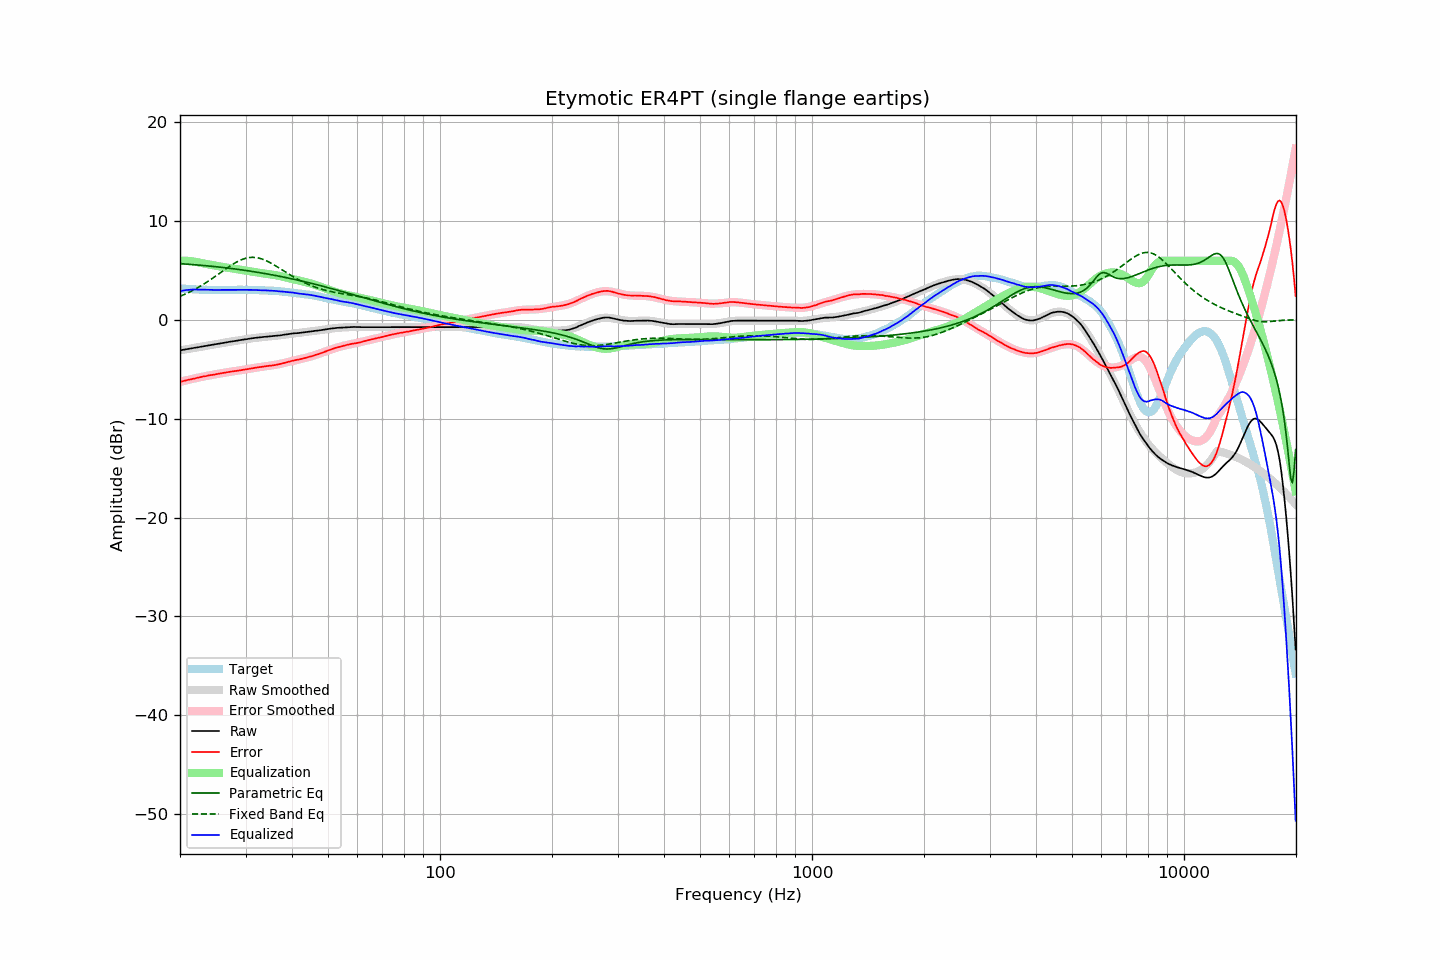

The file beside this chart, header and first rows:
frequency, raw, error, smoothed, error_smoothed, equalization, parametric_eq, fixed_band_eq, equalized_raw, equalized_smoothed, target
20.00, -3.08, -6.27, -3.08, -6.27, 6.00, 5.70, 2.39, 2.92, 2.92, 3.19
20.20, -3.05, -6.23, -3.05, -6.23, 6.00, 5.69, 2.46, 2.95, 2.95, 3.18
20.40, -3.02, -6.19, -3.02, -6.19, 6.00, 5.68, 2.53, 2.98, 2.98, 3.17
20.61, -2.99, -6.15, -2.99, -6.15, 6.00, 5.67, 2.60, 3.01, 3.01, 3.16
20.81, -2.97, -6.10, -2.96, -6.11, 6.00, 5.66, 2.68, 3.03, 3.03, 3.14
21.02, -2.94, -6.06, -2.93, -6.07, 5.99, 5.65, 2.76, 3.05, 3.05, 3.13
21.23, -2.91, -6.02, -2.91, -6.03, 5.97, 5.63, 2.84, 3.07, 3.07, 3.12
21.44, -2.88, -6.00, -2.88, -5.99, 5.96, 5.62, 2.92, 3.08, 3.08, 3.13
21.66, -2.85, -5.95, -2.85, -5.96, 5.93, 5.61, 3.00, 3.09, 3.08, 3.11
21.87, -2.83, -5.93, -2.82, -5.92, 5.91, 5.60, 3.09, 3.08, 3.09, 3.11
22.09, -2.80, -5.88, -2.79, -5.88, 5.88, 5.58, 3.18, 3.08, 3.09, 3.09
22.31, -2.77, -5.85, -2.76, -5.85, 5.85, 5.57, 3.27, 3.08, 3.08, 3.09
22.54, -2.74, -5.81, -2.74, -5.81, 5.81, 5.55, 3.36, 3.08, 3.08, 3.08
22.76, -2.71, -5.78, -2.71, -5.78, 5.78, 5.54, 3.46, 3.07, 3.07, 3.08
22.99, -2.68, -5.74, -2.68, -5.75, 5.75, 5.53, 3.56, 3.07, 3.07, 3.06
23.22, -2.65, -5.70, -2.65, -5.71, 5.71, 5.51, 3.66, 3.07, 3.06, 3.05
23.45, -2.63, -5.69, -2.62, -5.68, 5.68, 5.50, 3.76, 3.06, 3.06, 3.06
23.69, -2.60, -5.65, -2.60, -5.65, 5.65, 5.48, 3.87, 3.05, 3.05, 3.05
23.92, -2.57, -5.61, -2.57, -5.62, 5.62, 5.46, 3.97, 3.05, 3.05, 3.04
24.16, -2.54, -5.59, -2.54, -5.59, 5.59, 5.45, 4.08, 3.05, 3.05, 3.05
24.40, -2.52, -5.57, -2.51, -5.56, 5.56, 5.43, 4.19, 3.04, 3.05, 3.05
24.65, -2.49, -5.54, -2.48, -5.53, 5.53, 5.42, 4.31, 3.04, 3.05, 3.05
24.89, -2.46, -5.50, -2.46, -5.50, 5.50, 5.40, 4.42, 3.04, 3.04, 3.05
25.14, -2.43, -5.46, -2.43, -5.47, 5.47, 5.38, 4.53, 3.04, 3.04, 3.04
25.39, -2.41, -5.44, -2.40, -5.44, 5.44, 5.36, 4.65, 3.04, 3.04, 3.04
25.65, -2.38, -5.41, -2.37, -5.41, 5.41, 5.35, 4.77, 3.04, 3.04, 3.04
25.91, -2.35, -5.38, -2.34, -5.38, 5.38, 5.33, 4.88, 3.04, 3.04, 3.04
26.16, -2.32, -5.36, -2.32, -5.36, 5.36, 5.31, 5.00, 3.04, 3.04, 3.05
26.43, -2.29, -5.33, -2.29, -5.33, 5.33, 5.29, 5.11, 3.04, 3.04, 3.04
26.69, -2.26, -5.30, -2.26, -5.30, 5.30, 5.27, 5.23, 3.05, 3.04, 3.04
26.96, -2.23, -5.27, -2.23, -5.28, 5.28, 5.25, 5.34, 3.05, 3.04, 3.04
27.23, -2.21, -5.25, -2.21, -5.25, 5.25, 5.23, 5.45, 3.04, 3.05, 3.04
27.50, -2.18, -5.22, -2.18, -5.23, 5.23, 5.21, 5.56, 3.05, 3.05, 3.04
27.77, -2.16, -5.20, -2.15, -5.20, 5.20, 5.19, 5.66, 3.05, 3.05, 3.05
28.05, -2.13, -5.17, -2.13, -5.18, 5.18, 5.17, 5.76, 3.05, 3.05, 3.05
28.33, -2.11, -5.16, -2.10, -5.15, 5.15, 5.15, 5.85, 3.05, 3.05, 3.06
28.62, -2.08, -5.13, -2.07, -5.13, 5.13, 5.13, 5.94, 3.05, 3.06, 3.06
28.90, -2.05, -5.11, -2.05, -5.10, 5.10, 5.10, 6.02, 3.06, 3.06, 3.06
29.19, -2.02, -5.08, -2.02, -5.08, 5.08, 5.08, 6.09, 3.06, 3.06, 3.06
29.48, -2.00, -5.06, -2.00, -5.05, 5.05, 5.06, 6.15, 3.06, 3.06, 3.06
29.78, -1.98, -5.04, -1.97, -5.03, 5.03, 5.03, 6.21, 3.05, 3.06, 3.06
30.08, -1.95, -5.00, -1.95, -5.00, 5.00, 5.01, 6.26, 3.05, 3.05, 3.06
30.38, -1.93, -4.97, -1.92, -4.97, 4.97, 4.99, 6.29, 3.04, 3.05, 3.05
30.68, -1.90, -4.94, -1.90, -4.94, 4.94, 4.96, 6.32, 3.05, 3.05, 3.04
30.99, -1.87, -4.91, -1.87, -4.92, 4.92, 4.94, 6.34, 3.05, 3.04, 3.04
31.30, -1.85, -4.89, -1.85, -4.89, 4.89, 4.91, 6.35, 3.04, 3.04, 3.04
31.61, -1.83, -4.86, -1.83, -4.86, 4.86, 4.89, 6.34, 3.04, 3.03, 3.04
31.93, -1.81, -4.82, -1.81, -4.84, 4.84, 4.86, 6.33, 3.03, 3.03, 3.02
32.24, -1.79, -4.81, -1.79, -4.81, 4.81, 4.83, 6.30, 3.03, 3.02, 3.02
32.57, -1.77, -4.78, -1.77, -4.79, 4.79, 4.81, 6.27, 3.02, 3.02, 3.01
32.89, -1.76, -4.77, -1.75, -4.76, 4.76, 4.78, 6.23, 3.01, 3.01, 3.01
33.22, -1.74, -4.74, -1.73, -4.74, 4.74, 4.75, 6.18, 3.01, 3.01, 3.01
33.55, -1.72, -4.72, -1.72, -4.72, 4.72, 4.73, 6.12, 3.00, 3.00, 3.01
33.89, -1.71, -4.70, -1.70, -4.70, 4.70, 4.70, 6.05, 2.99, 3.00, 2.99
34.23, -1.69, -4.67, -1.69, -4.68, 4.68, 4.67, 5.97, 2.99, 2.99, 2.98
34.57, -1.68, -4.65, -1.67, -4.66, 4.66, 4.64, 5.89, 2.98, 2.98, 2.98
34.92, -1.66, -4.62, -1.66, -4.63, 4.63, 4.61, 5.81, 2.98, 2.97, 2.96
35.27, -1.65, -4.63, -1.64, -4.61, 4.61, 4.58, 5.72, 2.96, 2.97, 2.98
35.62, -1.63, -4.58, -1.63, -4.58, 4.58, 4.55, 5.63, 2.96, 2.96, 2.96
35.97, -1.61, -4.56, -1.61, -4.55, 4.55, 4.52, 5.53, 2.95, 2.94, 2.95
... 635 more rows
